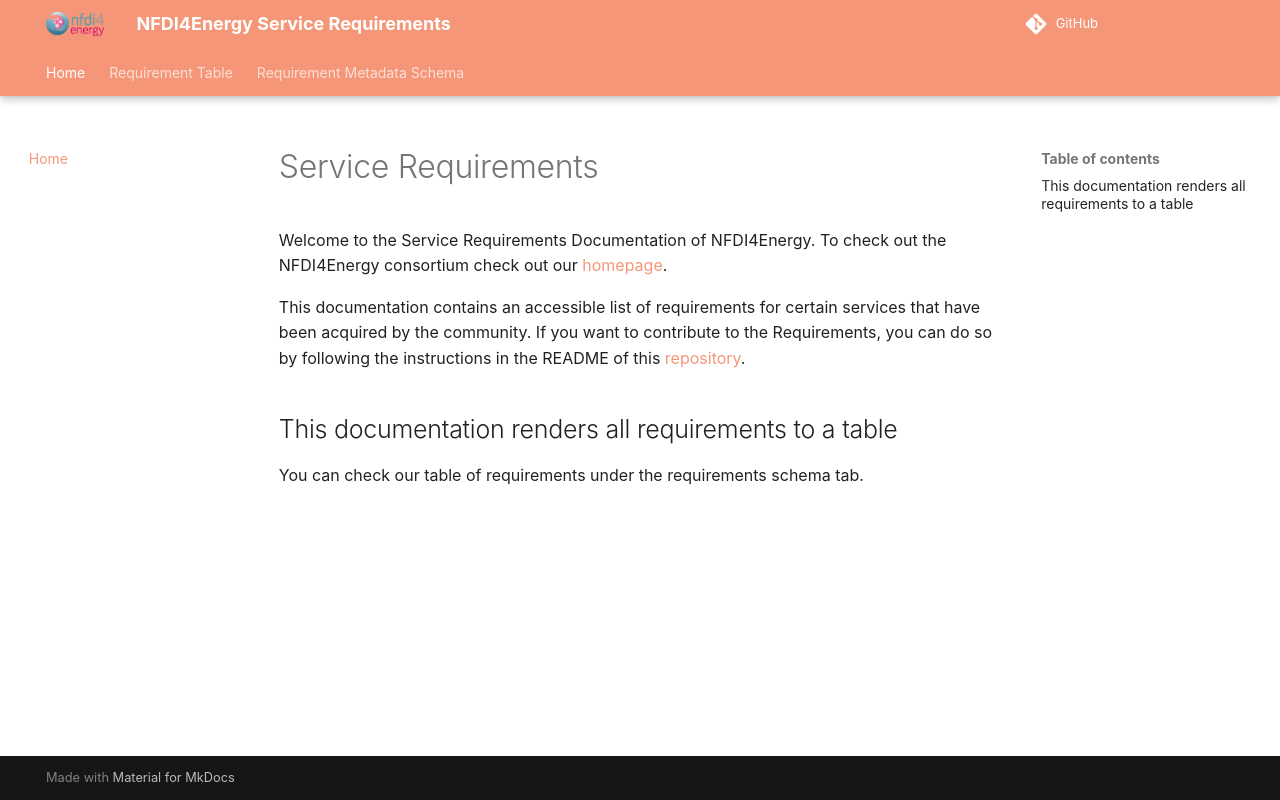

repository: NFDI4Energy/nfdi4energy-service-requirements · page: index.html · generator: mkdocs

# Service Requirements
Welcome to the Service Requirements Documentation of NFDI4Energy.
To check out the NFDI4Energy consortium check out our [homepage](https://nfdi4energy.uol.de/).

This documentation contains an accessible list of requirements for certain services that have been acquired by the community. If you want to contribute to the Requirements, you can do so by following the instructions in the README of this [repository](https://github.com/NFDI4Energy/nfdi4energy-service-requirements/tree/main).

## This documentation renders all requirements to a table

You can check our table of requirements under the requirements schema tab.
